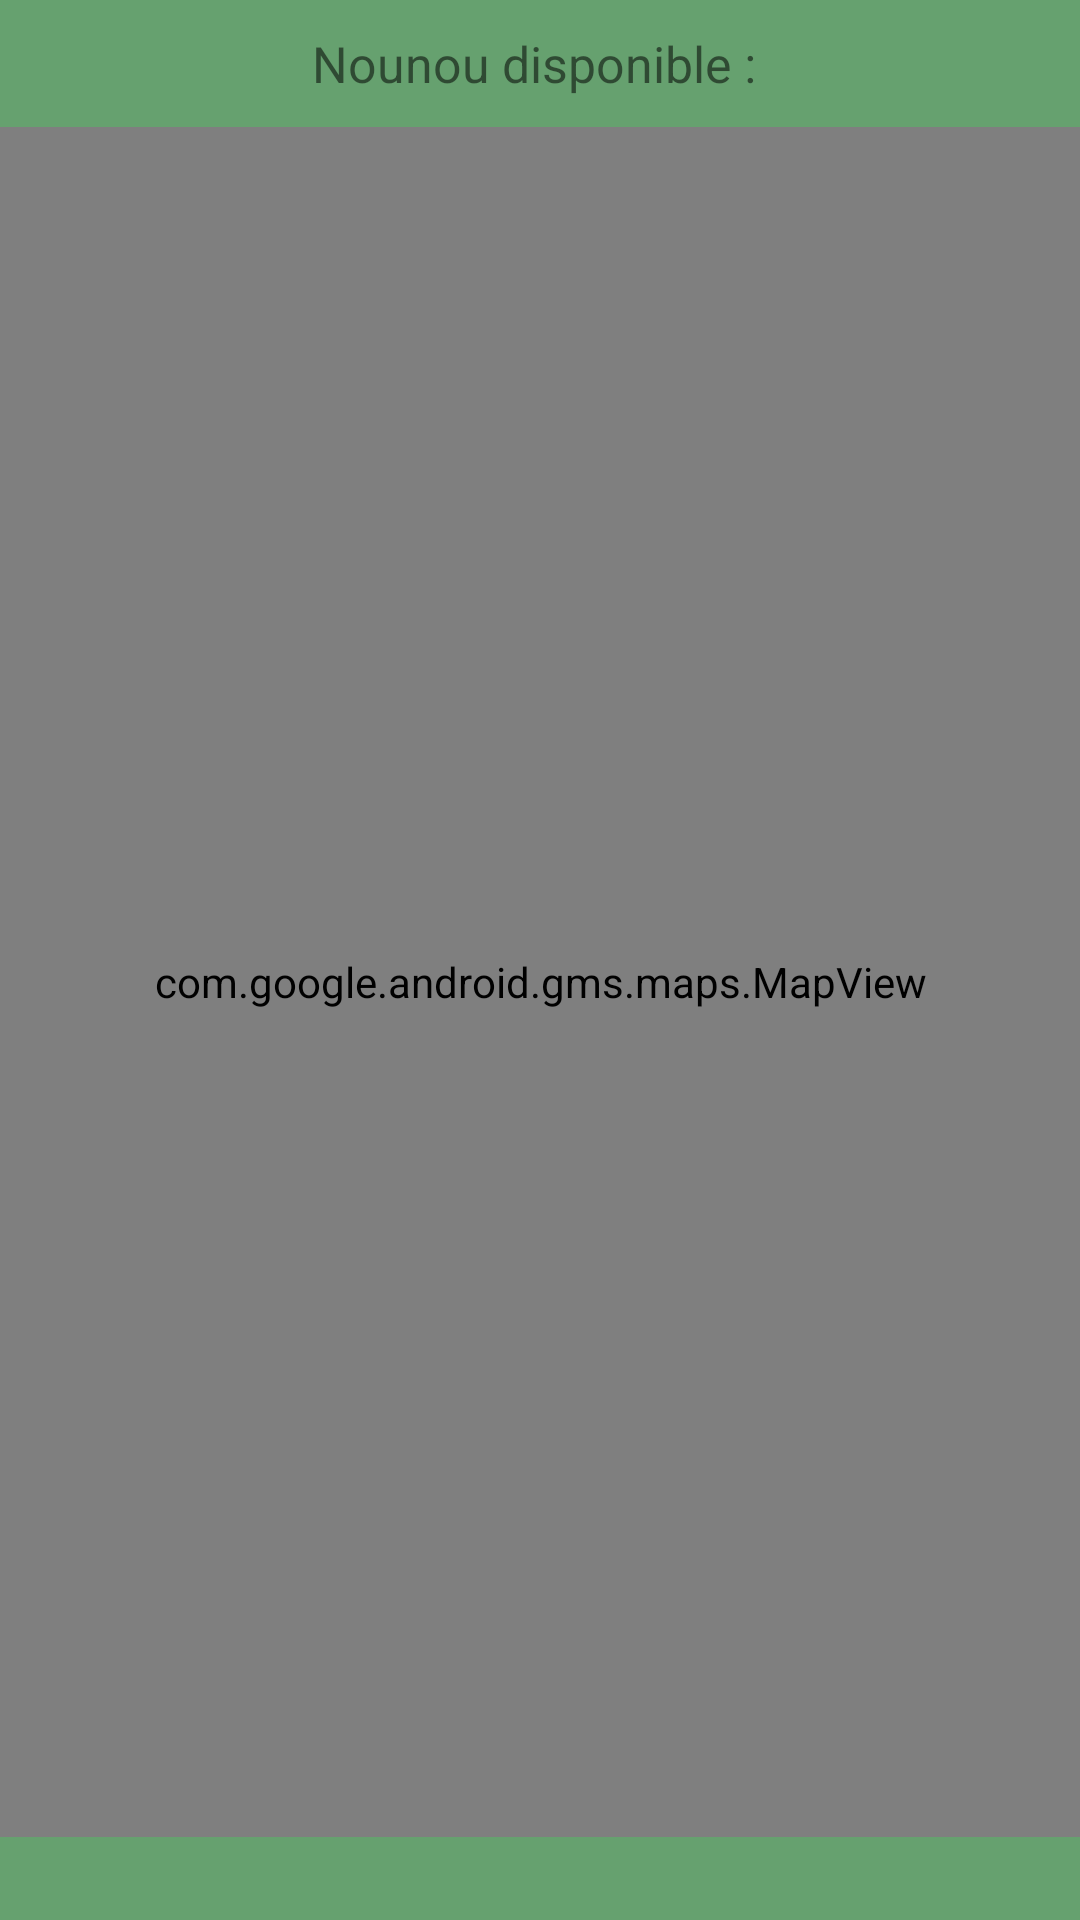

This screen was rendered from an Android layout file. Write that file and the resources it references.
<!-- AndroidManifest.xml: application theme Theme.OuEstNounou -->
<!-- res/layout/e_fragment_search.xml -->
<?xml version="1.0" encoding="utf-8"?>
<FrameLayout xmlns:android="http://schemas.android.com/apk/res/android"
    xmlns:tools="http://schemas.android.com/tools"
    android:layout_width="match_parent"
    android:layout_height="match_parent"
    tools:context=".VISUAL_ACTIVITY_2.SEARCH.Search"
    android:background="@color/green_1">

    <LinearLayout
        android:layout_width="match_parent"
        android:layout_height="match_parent"
        android:orientation="vertical">

        <TextView
            android:layout_width="wrap_content"
            android:layout_height="wrap_content"
            android:text="Nounou disponible : "
            android:textSize="50px"
            android:padding="10dp"
            android:layout_gravity="center"/>

        <com.google.android.gms.maps.MapView
            android:id="@+id/mapView"
            android:layout_width="match_parent"
            android:layout_height="570dp" />

    </LinearLayout>

</FrameLayout>
<!-- resources referenced by this layout -->
<resources>
  <color name="green_1">#66A16F</color>
  <style name="Theme.OuEstNounou" parent="Theme.MaterialComponents.DayNight.NoActionBar">
          
          <item name="colorPrimary">@color/purple_500</item>
          <item name="colorPrimaryVariant">@color/purple_700</item>
          <item name="colorOnPrimary">@color/white</item>
          
          <item name="colorSecondary">@color/teal_200</item>
          <item name="colorSecondaryVariant">@color/teal_700</item>
          <item name="colorOnSecondary">@color/black</item>
          
          <item name="android:statusBarColor">?attr/colorPrimaryVariant</item>
          
  
      </style>
  <color name="purple_500">#FF6200EE</color>
  <color name="purple_700">#FF3700B3</color>
  <color name="white">#FFFFFFFF</color>
  <color name="teal_200">#FF03DAC5</color>
  <color name="teal_700">#FF018786</color>
  <color name="black">#FF000000</color>
</resources>
